Photos from the image-classification dataset "data" in the GitHub repository naveedeveloper/inception-fast-food-classifier. Its 10 classes are: baked potato, burger, crispy chicken, donut, fries, hot dog, pizza, sandwich, taco, taquito.

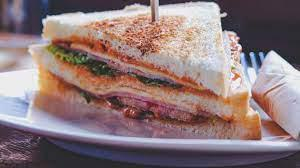
Label: sandwich

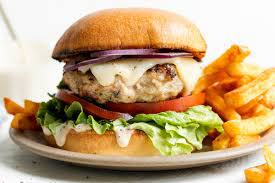
Label: burger

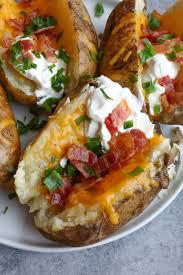
Label: baked potato

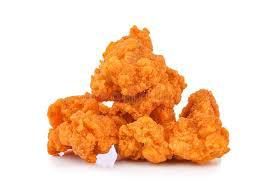
Label: crispy chicken

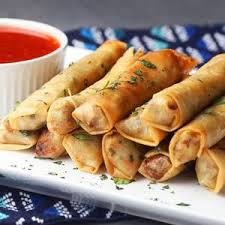
Label: taquito

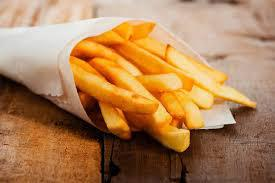
Label: fries
